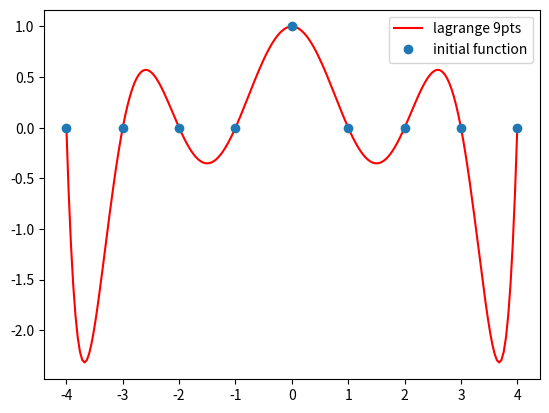

Here is the Python script that generated this plot:
#6-2 part2
#largrange多項式的龍格現象(Roungh phe.)
import numpy as np
import numpy.random as rn
import matplotlib.pyplot as plt
def largrange(xi,yi):
    n=len(xi)
    m=len(yi)
    if n!=m:
        print('xi陣列與yi陣列長度不一致，錯誤的差值點資訊')
    else:
        p=np.poly1d([0]) #初始多項式為0
        for k in range(n): #k=0~n-1
            L=np.poly1d([1]) #初始基底L
            for i in range(n):
                if i!=k:
                    L=L*np.poly1d([1/(xi[k]-xi[i]),-xi[i]/(xi[k]-xi[i])])
                    
            p=p+yi[k]*L
    
    return(p)



def f(x):
    return(1/(1+x**2))

# n=15
# x=np.linspace(-5,5,n)
# xx=np.linspace(-5,5,200)
# a=largrange(x,f(x)) #n個差值點的lagrange多項式 
#將差值點n設到10個以上,即可觀察到明顯的龍格現象
#龍格現象主要是因為我們取點都是等間距取點(linspace)，導致在邊界處差值多項式會爛掉
# plt.plot(x,f(x),'o',label='f(x) 10pts')
# plt.plot(xx,f(xx),'k',label='f(x) 200pts')
# plt.plot(xx,a(xx),'r',label='largrange 10pts interpolate')
# plt.legend()
# plt.show()

#畫出Largrange多項式的基底
xi=np.array(range(-4,5))
print(xi)
yi=np.zeros(9)
yi[4]=1
print(yi)

b=largrange(xi,yi)
x=np.linspace(-4,4,200)

plt.plot(x,b(x),'r',label='lagrange 9pts')
plt.plot(xi,yi,'o',label='initial function')
plt.legend()
plt.show()
